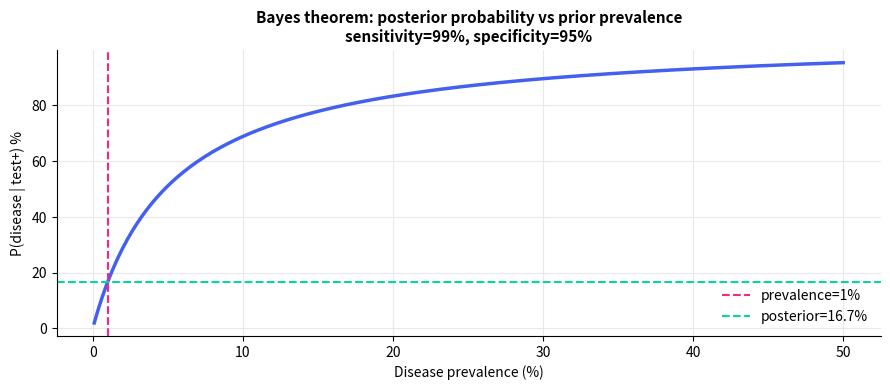
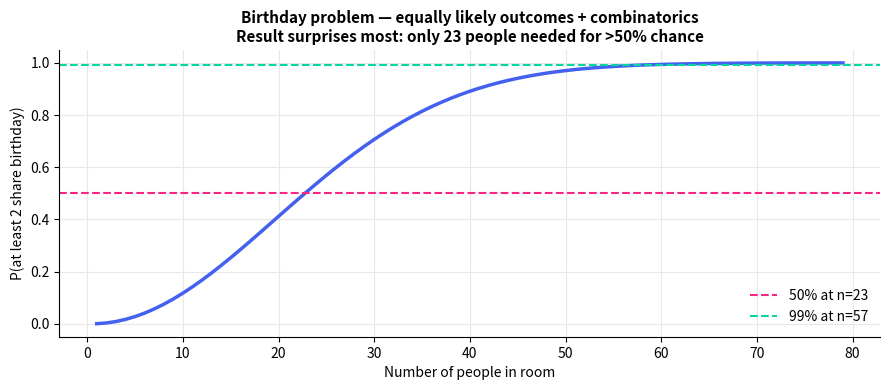

The matplotlib source for these figures, in order:
import numpy as np
import matplotlib.pyplot as plt
import matplotlib.patches as mpatches
from scipy import stats
from itertools import combinations

plt.rcParams.update({
    'figure.dpi': 130, 'axes.spines.top': False, 'axes.spines.right': False,
    'axes.grid': True, 'grid.color': '#e8e8e8', 'axes.axisbelow': True,
    'axes.titlesize': 11, 'axes.titleweight': 'bold', 'legend.frameon': False,
})
np.random.seed(42)

# ── Verify axioms via Monte Carlo simulation ─────────────────────────────
# Experiment: roll a fair die, Omega = {1,2,3,4,5,6}
n = 100_000
rolls = np.random.randint(1, 7, size=n)

A = rolls <= 3          # event A: {1,2,3}
B = rolls >= 4          # event B: {4,5,6}  -- A and B are disjoint
C = rolls % 2 == 0     # event C: {2,4,6}

print('=== Kolmogorov axioms — Monte Carlo verification ===')
print(f'  K1: P(A) = {A.mean():.4f}  >= 0  ✓')
print(f'  K2: P(Omega) = {np.ones(n).mean():.4f} = 1  ✓')
print(f'  K3: P(A∪B) = {(A|B).mean():.4f}  =  P(A)+P(B) = {A.mean()+B.mean():.4f}  ✓  (A,B disjoint)')
print()
print('=== Derived properties ===')
print(f'  Complement:   P(A^c) = {(~A).mean():.4f}  =  1-P(A) = {1-A.mean():.4f}')
print(f'  Union:        P(A∪C) = {(A|C).mean():.4f}  =  P(A)+P(C)-P(A∩C) = {A.mean()+C.mean()-(A&C).mean():.4f}')
print(f"  Boole's ineq: P(A∪C) = {(A|C).mean():.4f}  <=  P(A)+P(C) = {A.mean()+C.mean():.4f}")

# ── Medical test example — Bayes' theorem ────────────────────────────────
# Disease prevalence, sensitivity, specificity
prevalence   = 0.01   # P(disease)
sensitivity  = 0.99   # P(test+ | disease)  -- true positive rate
specificity  = 0.95   # P(test- | no disease)
false_pos    = 1 - specificity  # P(test+ | no disease)

# P(test+)  by law of total probability
p_test_pos = sensitivity * prevalence + false_pos * (1 - prevalence)

# P(disease | test+)  by Bayes
p_disease_given_pos = (sensitivity * prevalence) / p_test_pos

print('=== Medical test: Bayes theorem ===')
print(f'  P(disease)       = {prevalence:.2f}')
print(f'  P(test+ | dis.)  = {sensitivity:.2f}  (sensitivity)')
print(f'  P(test+ | no dis)= {false_pos:.2f}  (false positive rate)')
print(f'  P(test+)         = {p_test_pos:.4f}  (law of total probability)')
print(f'  P(dis | test+)   = {p_disease_given_pos:.4f}  <-- posterior  (Bayes theorem)')
print()
print('  Interpretation: even with 99% sensitivity, a positive test in a rare')
print(f'  disease means only {p_disease_given_pos*100:.1f}% chance of actually having it.')
print('  Prior prevalence dominates when the disease is rare.')

# ── Visualize: posterior vs prevalence ───────────────────────────────────
prevalences = np.linspace(0.001, 0.50, 300)
posteriors  = (sensitivity * prevalences) / (sensitivity * prevalences + false_pos * (1 - prevalences))

fig, ax = plt.subplots(figsize=(9, 4))
ax.plot(prevalences * 100, posteriors * 100, color='#4361ee', lw=2.5)
ax.axvline(prevalence * 100, color='#f72585', lw=1.5, linestyle='--', label=f'prevalence={prevalence*100:.0f}%')
ax.axhline(p_disease_given_pos * 100, color='#06d6a0', lw=1.5, linestyle='--',
           label=f'posterior={p_disease_given_pos*100:.1f}%')
ax.set_xlabel('Disease prevalence (%)')
ax.set_ylabel('P(disease | test+) %')
ax.set_title('Bayes theorem: posterior probability vs prior prevalence\n'
             'sensitivity=99%, specificity=95%')
ax.legend()
plt.tight_layout()
plt.show()

# ── Bernstein's counterexample: pairwise but NOT mutually independent ─────
# Toss a fair coin 3 times. Define:
#   A = {HHT, HTH, HHH, THH} -- at least 2 heads (we'll use a simpler version)
# Classic Bernstein: 4 equally likely outcomes {1,2,3,4}
#   A = {1,4}, B = {2,4}, C = {3,4}

n = 200_000
omega = np.random.choice([1, 2, 3, 4], size=n)  # uniform on {1,2,3,4}

A = (omega == 1) | (omega == 4)  # P(A) = 1/2
B = (omega == 2) | (omega == 4)  # P(B) = 1/2
C = (omega == 3) | (omega == 4)  # P(C) = 1/2

pA, pB, pC = A.mean(), B.mean(), C.mean()
pAB, pAC, pBC = (A&B).mean(), (A&C).mean(), (B&C).mean()
pABC = (A&B&C).mean()

print('=== Bernstein counterexample: pairwise ≠ mutual independence ===')
print(f'  P(A)={pA:.3f}  P(B)={pB:.3f}  P(C)={pC:.3f}')
print()
print('  Pairwise independence check:')
print(f'    P(A∩B)={pAB:.3f}  vs  P(A)·P(B)={pA*pB:.3f}  -> {"INDEPENDENT" if abs(pAB-pA*pB)<0.01 else "DEPENDENT"}')
print(f'    P(A∩C)={pAC:.3f}  vs  P(A)·P(C)={pA*pC:.3f}  -> {"INDEPENDENT" if abs(pAC-pA*pC)<0.01 else "DEPENDENT"}')
print(f'    P(B∩C)={pBC:.3f}  vs  P(B)·P(C)={pB*pC:.3f}  -> {"INDEPENDENT" if abs(pBC-pB*pC)<0.01 else "DEPENDENT"}')
print()
print('  Mutual independence check:')
print(f'    P(A∩B∩C)={pABC:.3f}  vs  P(A)·P(B)·P(C)={pA*pB*pC:.3f}  -> {"INDEPENDENT" if abs(pABC-pA*pB*pC)<0.01 else "NOT mutually independent!"}')

from math import comb, factorial, perm

# ── Birthday problem ─────────────────────────────────────────────────────
# P(at least 2 people share a birthday in a room of n) = 1 - P(all distinct)
def p_shared_birthday(n):
    """Probability that at least 2 of n people share a birthday."""
    p_all_distinct = 1.0
    for k in range(n):
        p_all_distinct *= (365 - k) / 365
    return 1 - p_all_distinct

ns = np.arange(1, 80)
probs = [p_shared_birthday(n) for n in ns]

n50 = next(n for n, p in zip(ns, probs) if p >= 0.50)
n99 = next(n for n, p in zip(ns, probs) if p >= 0.99)

fig, ax = plt.subplots(figsize=(9, 4))
ax.plot(ns, probs, color='#4361ee', lw=2.5)
ax.axhline(0.5, color='#f72585', lw=1.5, linestyle='--', label=f'50% at n={n50}')
ax.axhline(0.99, color='#06d6a0', lw=1.5, linestyle='--', label=f'99% at n={n99}')
ax.set_xlabel('Number of people in room')
ax.set_ylabel('P(at least 2 share birthday)')
ax.set_title('Birthday problem — equally likely outcomes + combinatorics\n'
             'Result surprises most: only 23 people needed for >50% chance')
ax.legend()
plt.tight_layout()
plt.show()

print(f'\nOnly {n50} people needed for >50% chance of shared birthday.')
print(f'Need {n99} people for >99% chance.')
